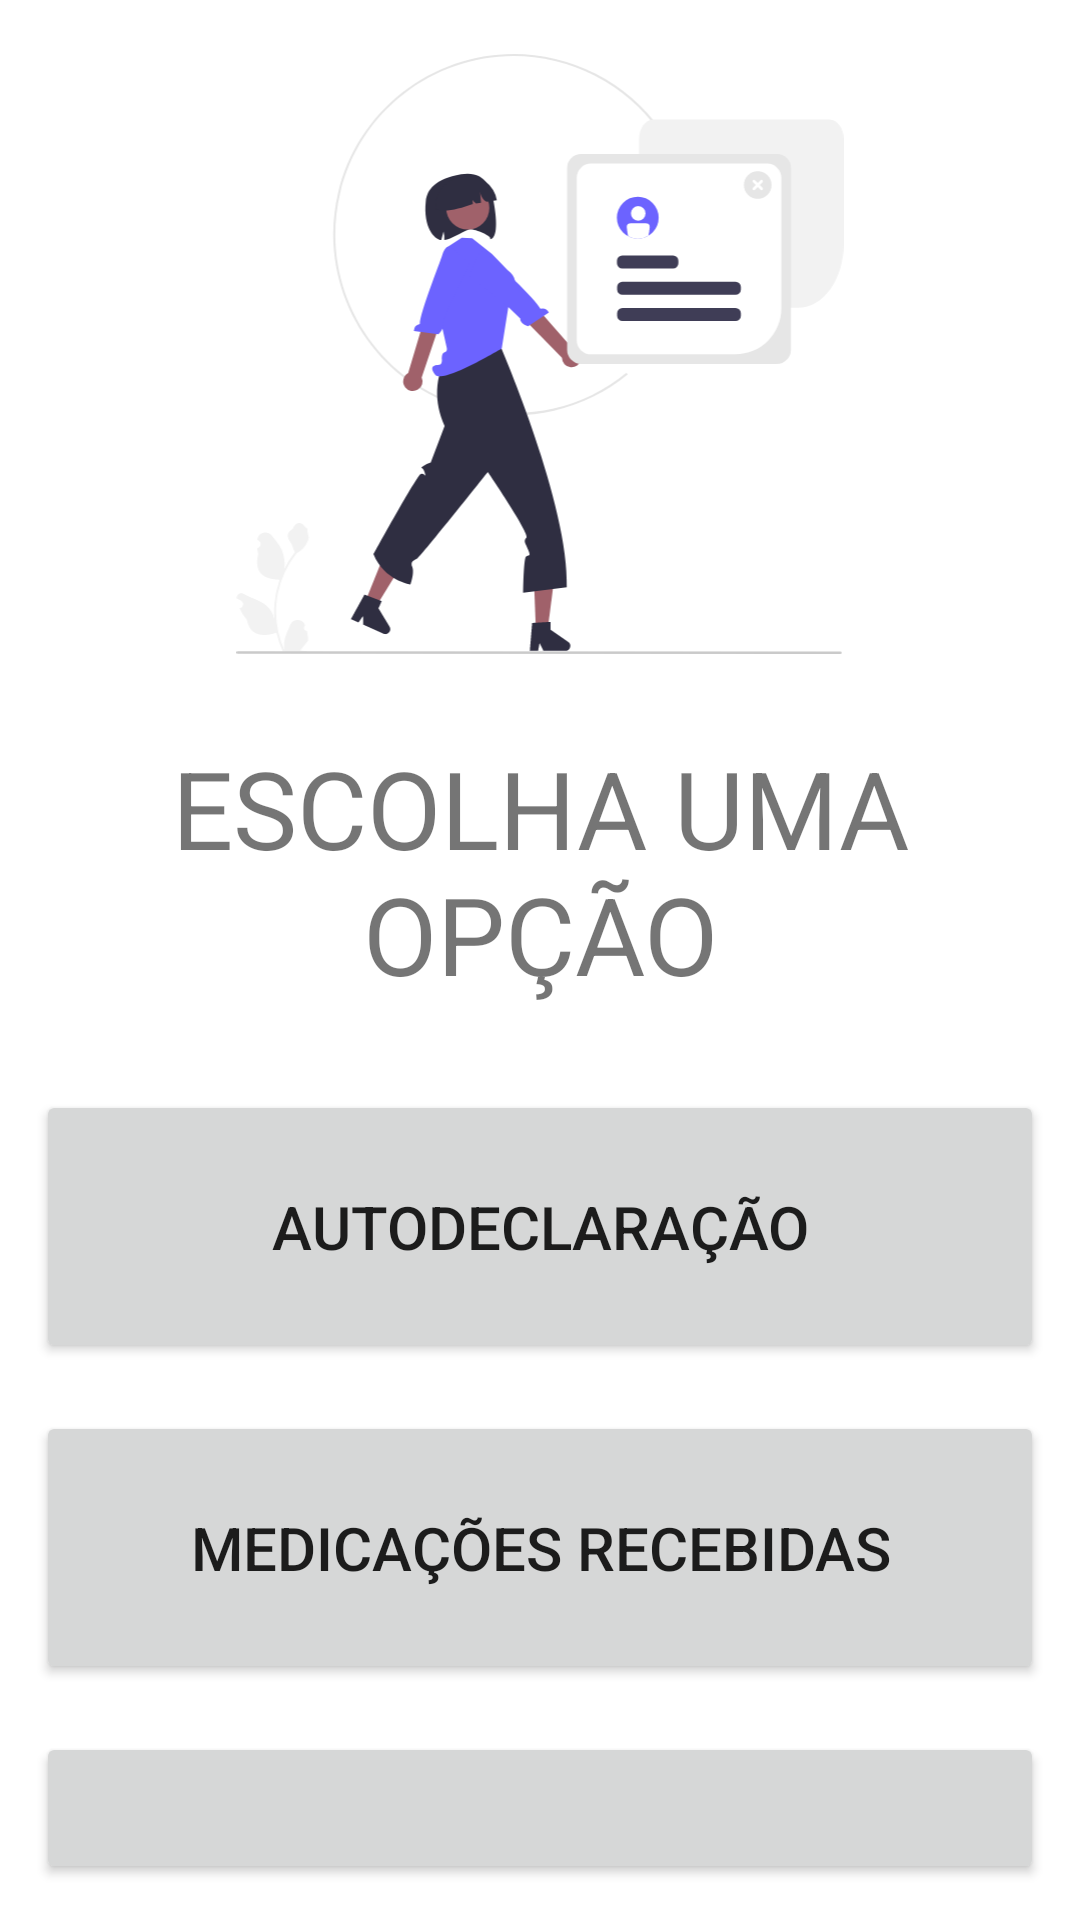

Produce the Android XML layout that renders to this screen, including the resource entries it uses.
<!-- AndroidManifest.xml: application theme Theme.AppFirebase -->
<!-- res/layout/activity_tela_remedios.xml -->
<?xml version="1.0" encoding="utf-8"?>
<LinearLayout xmlns:android="http://schemas.android.com/apk/res/android"
    xmlns:app="http://schemas.android.com/apk/res-auto"
    xmlns:tools="http://schemas.android.com/tools"
    android:layout_width="match_parent"
    android:layout_height="match_parent"
    tools:context=".telaRemedios"
    android:orientation="vertical">

    <ImageView
        android:layout_width="match_parent"
        android:layout_height="200dp"
        android:src="@drawable/ic_consulta_logo"
        android:layout_marginLeft="32dp"
        android:layout_marginRight="32dp"
        android:layout_marginTop="18dp"
        android:layout_marginBottom="15dp"
        android:contentDescription="Logo" />

    <TextView
        android:id="@+id/textView"
        android:layout_width="match_parent"
        android:layout_height="wrap_content"
        android:text="ESCOLHA UMA OPÇÃO"
        android:textAlignment="center"
        android:textSize="36sp"
        android:layout_marginTop="12dp"
        android:layout_marginBottom="16dp"
        android:gravity="center_horizontal" />


    <LinearLayout
        android:layout_width="match_parent"
        android:layout_height="wrap_content"
        android:orientation="vertical"
        android:padding="12dp">

        <Button
            android:id="@+id/btnAutodeclaracao"
            android:text="AUTODECLARAÇÃO"
            android:layout_width="match_parent"
            android:layout_height="wrap_content"
            android:textSize="20dp"
            android:padding="32dp"
            android:layout_marginBottom="16dp"/>

        <Button
            android:id="@+id/btnMedicacoesRecebidas"
            android:text="MEDICAÇÕES RECEBIDAS"
            android:layout_width="match_parent"
            android:layout_height="wrap_content"
            android:textSize="20dp"
            android:padding="32dp"
            android:layout_marginBottom="16dp"/>

        <Button
            android:id="@+id/btnCadastrarMedicamento"
            android:text="CADASTRAR MEDICAMENTO"
            android:layout_width="match_parent"
            android:layout_height="wrap_content"
            android:textSize="20dp"
            android:padding="32dp"/>

    </LinearLayout>
</LinearLayout>
<!-- resources referenced by this layout -->
<resources>
  <!-- drawable ic_consulta_logo: vector/xml drawable (drawable, 8797 chars, omitted) -->
  <style name="Theme.AppFirebase" parent="Theme.MaterialComponents.DayNight.DarkActionBar">
          
          <item name="colorPrimary">@color/green2</item>
          <item name="colorPrimaryVariant">@color/green2</item>
          <item name="colorOnPrimary">@color/white</item>
          
          <item name="colorSecondary">@color/teal_200</item>
          <item name="colorSecondaryVariant">@color/teal_700</item>
          <item name="colorOnSecondary">@color/black</item>
          
          <item name="android:statusBarColor" tools:targetApi="l">?attr/colorPrimaryVariant</item>
          
      </style>
  <color name="green2">#2FDF84</color>
  <color name="white">#FFFFFFFF</color>
  <color name="teal_200">#FF03DAC5</color>
  <color name="teal_700">#FF018786</color>
  <color name="black">#FF000000</color>
</resources>
